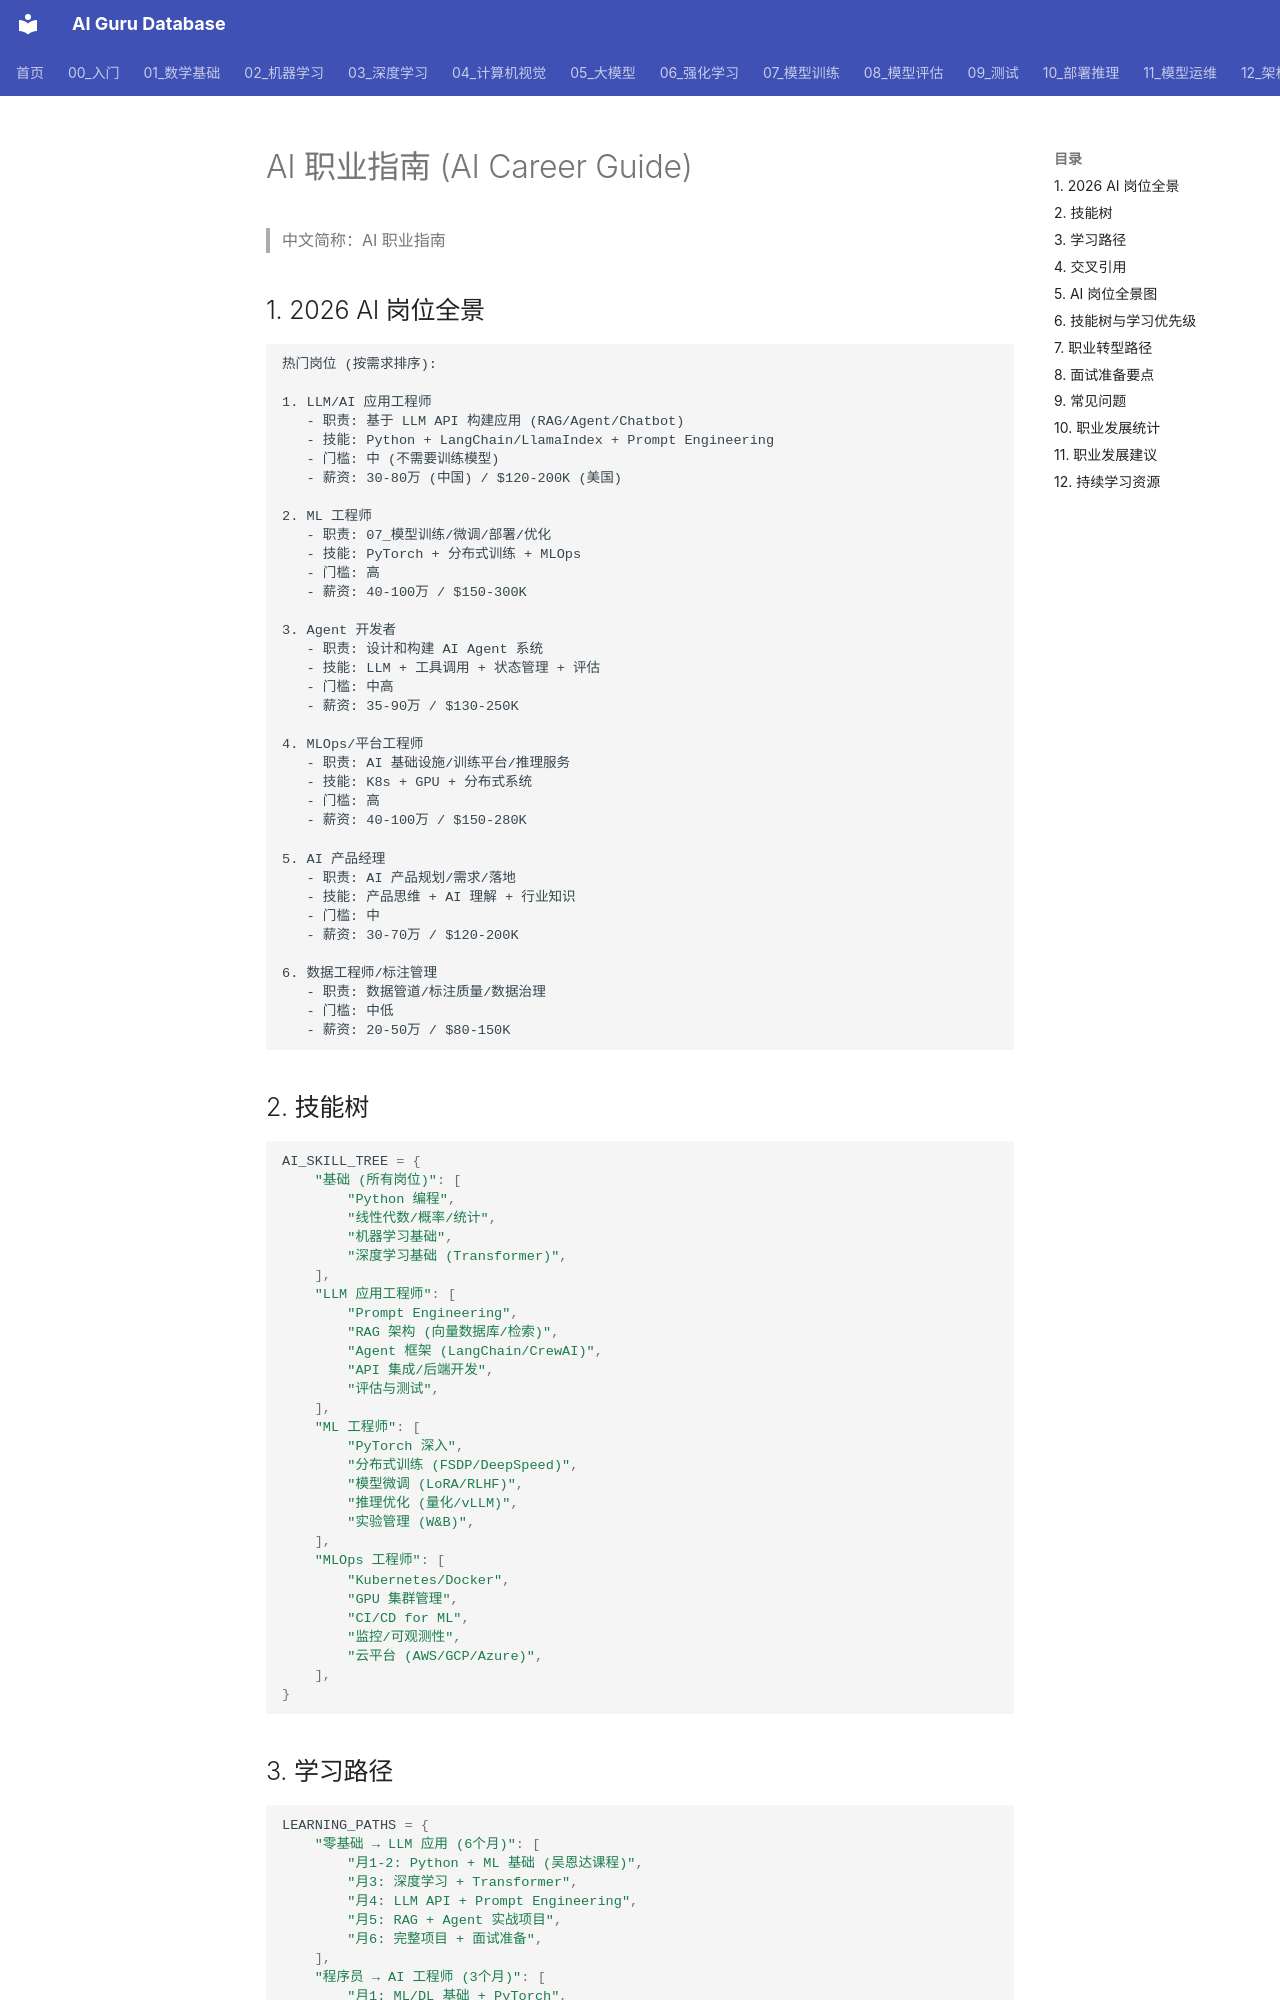

repository: ai-guru-global/ai-guru-database · page: 00_入门/03_学习路径/01_AI职业指南/index.html · generator: mkdocs

---
title: AI 职业指南 (AI Career Guide)
category: 06-learning
tags: ["career", "job-roles", "skills", "learning-path", "salary"]
summary: "AI 职业完整指南：2026 热门岗位（ML工程师/LLM工程师/Agent开发者/MLOps）、技能树、学习路径、薪资数据、转型建议。"
created: 2026-07-21
updated: 2026-07-21
tier: supporting
sources: []

name_zh: "AI 职业指南"
---
# AI 职业指南 (AI Career Guide)

> 中文简称：AI 职业指南

## 1. 2026 AI 岗位全景

```
热门岗位 (按需求排序):

1. LLM/AI 应用工程师
   - 职责: 基于 LLM API 构建应用 (RAG/Agent/Chatbot)
   - 技能: Python + LangChain/LlamaIndex + Prompt Engineering
   - 门槛: 中 (不需要训练模型)
   - 薪资: 30-80万 (中国) / $120-200K (美国)

2. ML 工程师
   - 职责: 07_模型训练/微调/部署/优化
   - 技能: PyTorch + 分布式训练 + MLOps
   - 门槛: 高
   - 薪资: 40-100万 / $150-300K

3. Agent 开发者
   - 职责: 设计和构建 AI Agent 系统
   - 技能: LLM + 工具调用 + 状态管理 + 评估
   - 门槛: 中高
   - 薪资: 35-90万 / $130-250K

4. MLOps/平台工程师
   - 职责: AI 基础设施/训练平台/推理服务
   - 技能: K8s + GPU + 分布式系统
   - 门槛: 高
   - 薪资: 40-100万 / $150-280K

5. AI 产品经理
   - 职责: AI 产品规划/需求/落地
   - 技能: 产品思维 + AI 理解 + 行业知识
   - 门槛: 中
   - 薪资: 30-70万 / $120-200K

6. 数据工程师/标注管理
   - 职责: 数据管道/标注质量/数据治理
   - 门槛: 中低
   - 薪资: 20-50万 / $80-150K
```
